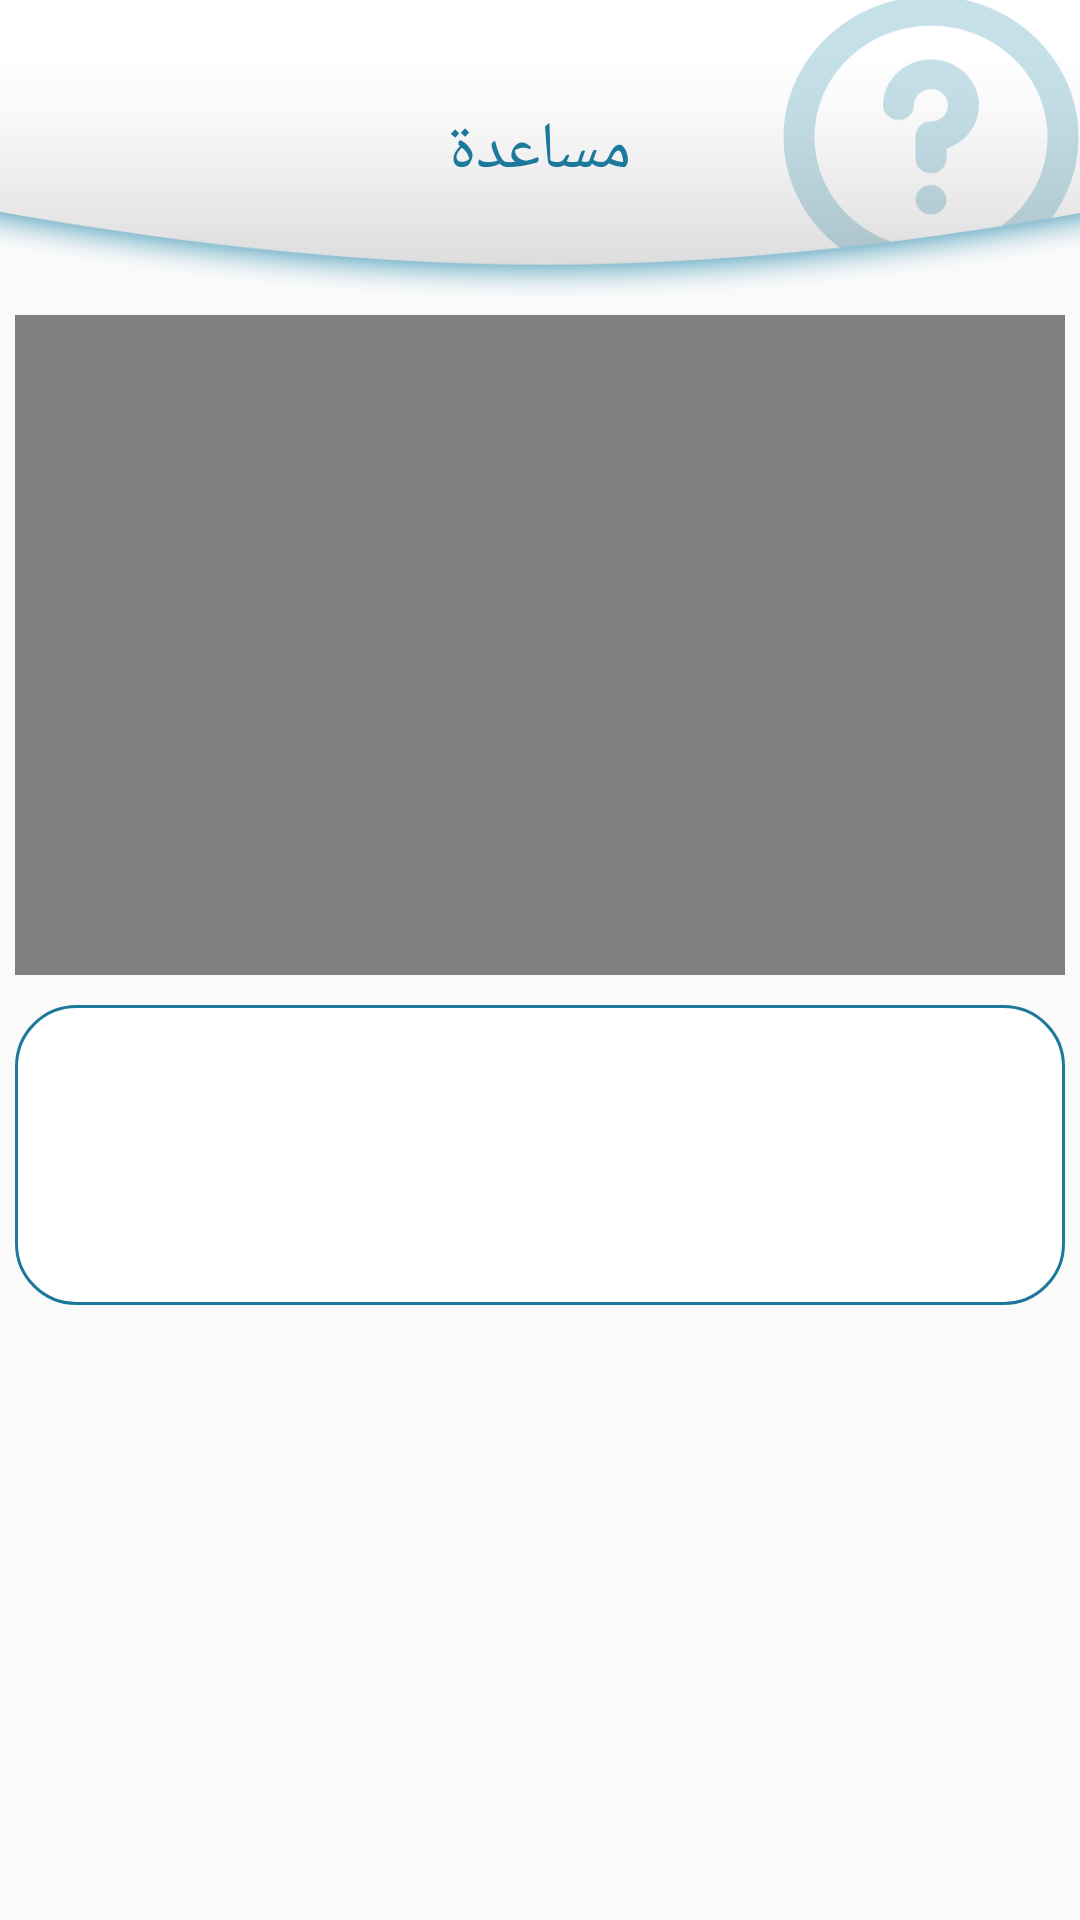

Here is an Android app screen rendered from its layout file. Give the layout XML and the strings, colors and styles it references.
<!-- AndroidManifest.xml: activity theme AppTheme.NoActionBar -->
<!-- res/layout/activity_reply.xml -->
<?xml version="1.0" encoding="utf-8"?>
<RelativeLayout xmlns:android="http://schemas.android.com/apk/res/android"
    xmlns:app="http://schemas.android.com/apk/res-auto"
    xmlns:tools="http://schemas.android.com/tools"
    android:layout_width="match_parent"
    android:layout_height="match_parent"
    tools:context="com.agenda.smart.technicalsupport.views.ReplyActivity">

    <RelativeLayout
        android:id="@+id/help"
        android:layout_width="match_parent"
        android:layout_height="100dp"
        android:background="@drawable/help">

        <TextView
            android:layout_width="wrap_content"
            android:layout_height="wrap_content"
            android:layout_centerInParent="true"
            android:text="مساعدة"
            android:textColor="@color/applicationColor"
            android:textSize="22dp" />

    </RelativeLayout>

    <ScrollView
        android:layout_below="@+id/help"
        android:layout_width="match_parent"
        android:layout_height="match_parent">

        <RelativeLayout
            android:layout_width="match_parent"
            android:layout_height="wrap_content">

            <VideoView
                android:id="@+id/problem_video"
                android:layout_width="match_parent"
                android:layout_height="220dp"
                android:layout_below="@+id/problem_name"
                android:layout_margin="5dp" />

            <TextView
                android:id="@+id/problem_details"
                android:layout_width="match_parent"
                android:layout_height="wrap_content"
                android:layout_below="@+id/problem_video"
                android:layout_margin="5dp"
                android:background="@drawable/round_corner_text_view"
                android:gravity="right"
                android:minHeight="100dp"
                android:padding="4dp"
                android:text=""
                android:textColor="@color/applicationColor"
                android:textColorHint="#747373"
                android:textSize="16sp" />


        </RelativeLayout>
    </ScrollView>

</RelativeLayout>
<!-- resources referenced by this layout -->
<resources>
  <color name="applicationColor">#1c799c</color>
  <!-- drawable help: png bitmap (drawable, 23836 bytes) -->
  <!-- drawable round_corner_text_view (drawable) -->
  <?xml version="1.0" encoding="utf-8"?>
  <shape xmlns:android="http://schemas.android.com/apk/res/android">
  
      
      <solid android:color="@android:color/white" />
  
      
      <stroke android:width="1dp" android:color="@color/colorPrimary" />
  
      
      <corners android:radius="20dp" />
  
      <padding android:left="1dp" android:top="1dp" android:right="1dp"
          android:bottom="1dp" />
  </shape>
  <style name="AppTheme.NoActionBar">
  
          <item name="windowActionBar">false</item>
          <item name="windowNoTitle">true</item>
      </style>
  <color name="colorPrimary">#1c799c</color>
</resources>
